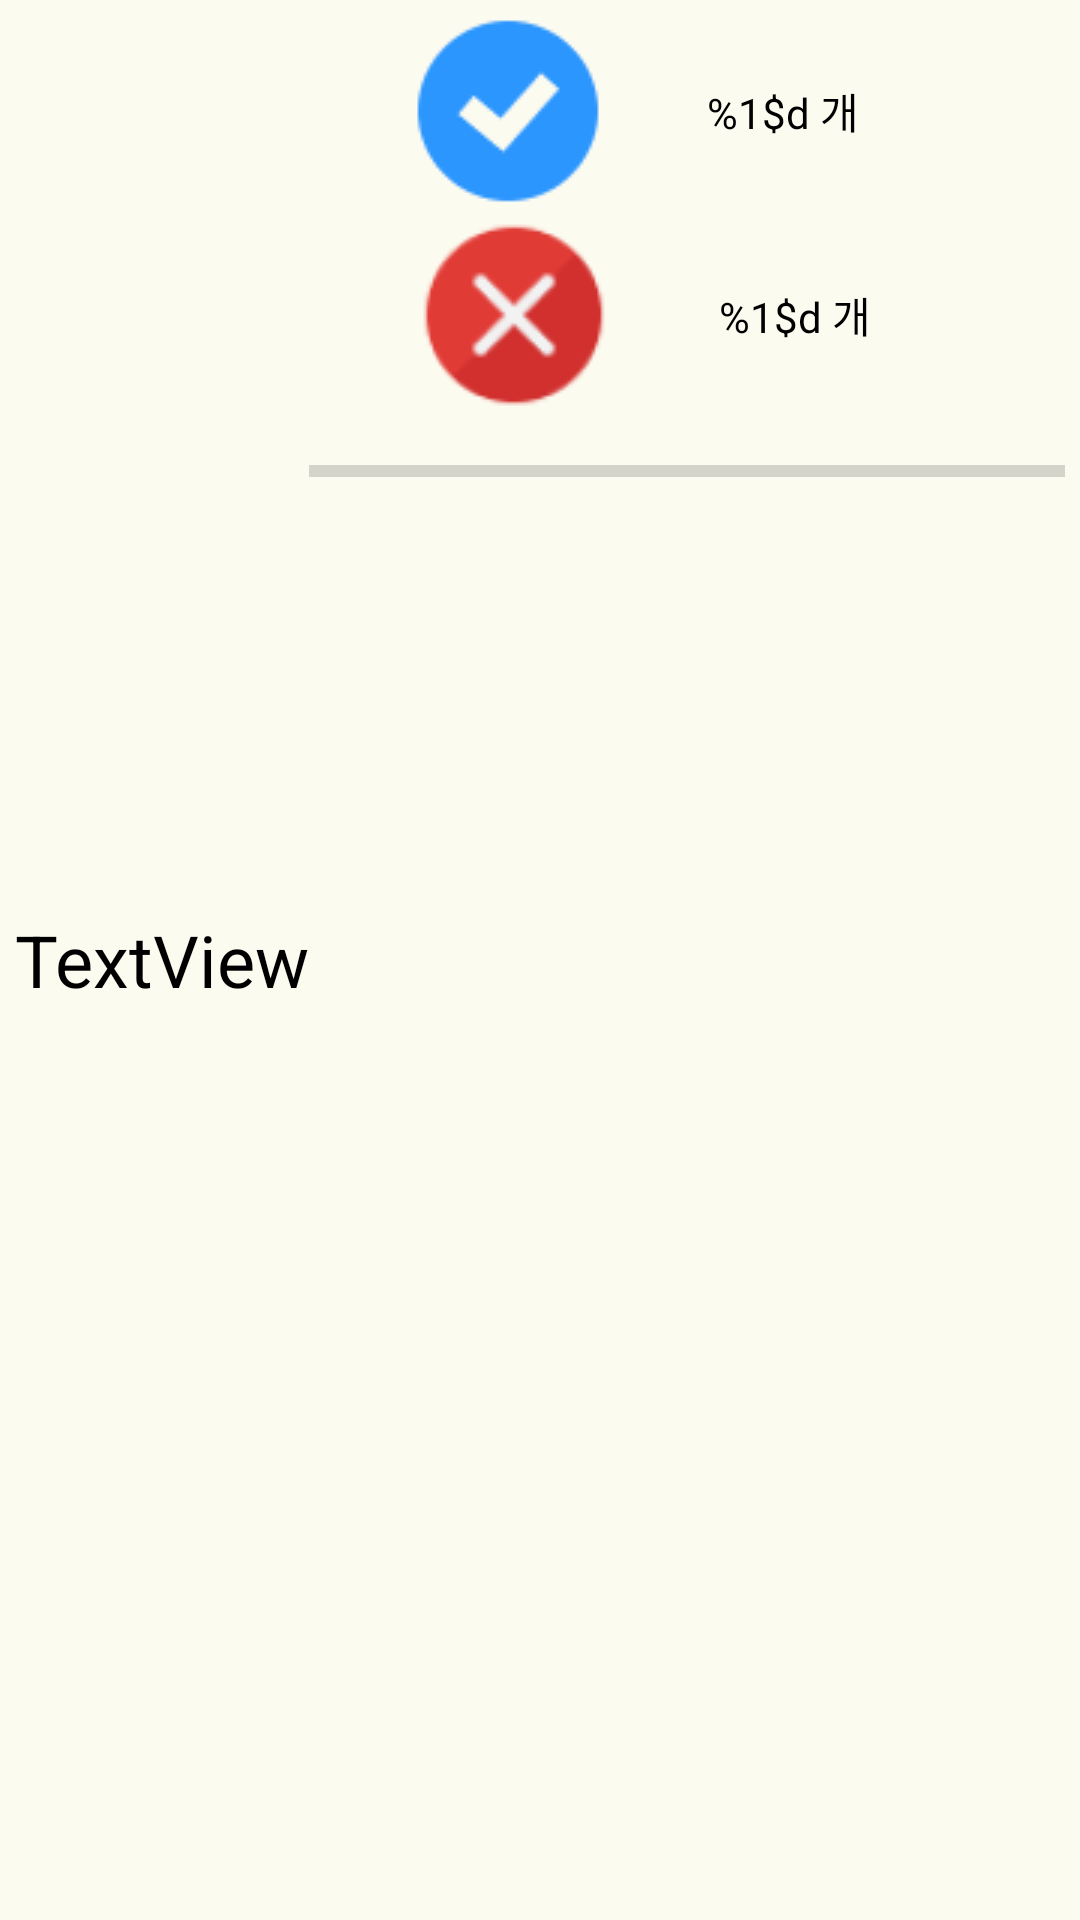

This screen was rendered from an Android layout file. Write that file and the resources it references.
<!-- AndroidManifest.xml: fallback theme Theme.MaterialComponents.DayNight.NoActionBar -->
<!-- res/layout/pronunciation_item.xml -->
<?xml version="1.0" encoding="utf-8"?>
<LinearLayout xmlns:android="http://schemas.android.com/apk/res/android"
    xmlns:app="http://schemas.android.com/apk/res-auto"
    android:layout_width="match_parent"
    android:layout_height="wrap_content"
    android:orientation="horizontal"
    android:background="@color/background"
    android:layout_marginTop="2dp"
    android:padding="5dp">

    <TextView
        android:id="@+id/tvLevel"
        android:layout_width="wrap_content"
        android:layout_height="wrap_content"
        android:textSize="24sp"
        android:textColor="@color/black"
        android:layout_gravity="center"
        android:text="TextView" />

    <LinearLayout
        android:layout_width="match_parent"
        android:layout_height="wrap_content"
        android:orientation="vertical">

        <LinearLayout
            android:layout_width="match_parent"
            android:layout_height="wrap_content"
            android:orientation="horizontal">

            <ImageView
                android:id="@+id/imageView"
                android:layout_width="wrap_content"
                android:layout_height="wrap_content"
                android:layout_gravity="center"
                android:layout_weight="1"
                app:srcCompat="@drawable/check" />

            <TextView
                android:id="@+id/tvCheck"
                android:layout_width="wrap_content"
                android:layout_height="wrap_content"
                android:layout_gravity="center"
                android:layout_weight="1"
                android:textColor="@color/black"
                android:text="@string/known_words_count" />

        </LinearLayout>

        <LinearLayout
            android:layout_width="match_parent"
            android:layout_height="wrap_content"
            android:orientation="horizontal">

            <ImageView
                android:id="@+id/imageView2"
                android:layout_width="wrap_content"
                android:layout_height="wrap_content"
                android:layout_weight="1"
                android:layout_gravity="center"
                app:srcCompat="@drawable/fail" />

            <TextView
                android:id="@+id/tvFail"
                android:layout_width="wrap_content"
                android:layout_height="wrap_content"
                android:layout_weight="1"
                android:layout_gravity="center"
                android:textColor="@color/black"
                android:text="@string/unknown_words_count" />
        </LinearLayout>
        <ProgressBar
            android:id="@+id/progressBar"
            style="?android:attr/progressBarStyleHorizontal"
            android:layout_width="match_parent"
            android:layout_height="wrap_content"
            android:layout_marginTop="8dp" />
    </LinearLayout>
</LinearLayout>
<!-- resources referenced by this layout -->
<resources>
  <color name="background">#F2FCFBF0</color>
  <color name="black">#FF000000</color>
  <!-- drawable check: png bitmap (drawable, 1771 bytes) -->
  <!-- drawable fail: png bitmap (drawable, 2948 bytes) -->
  <string name="known_words_count"> %1$d 개</string>
  <string name="unknown_words_count"> %1$d 개</string>
</resources>
